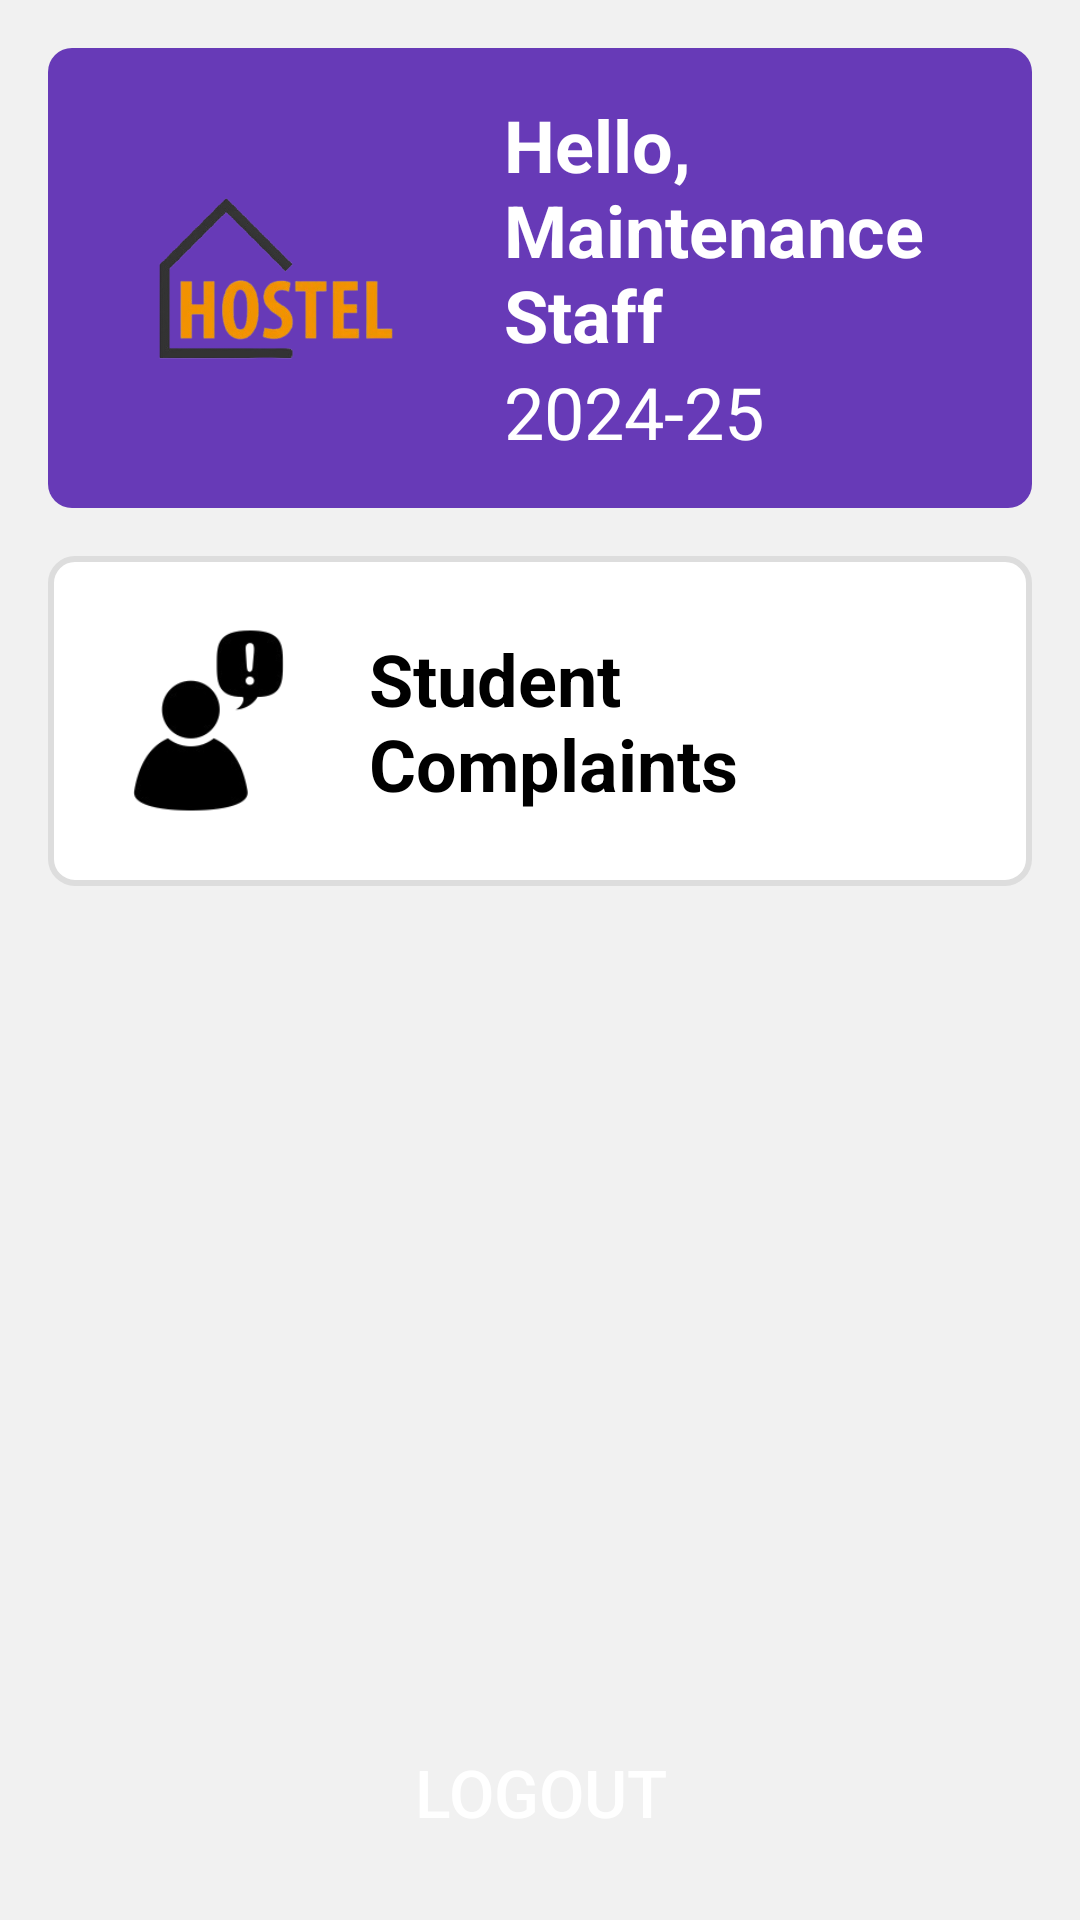

Here is an Android app screen rendered from its layout file. Give the layout XML and the strings, colors and styles it references.
<!-- AndroidManifest.xml: application theme Theme.HostelHomes -->
<!-- res/layout/activity_maintainancestaffhomeactivity.xml -->
<?xml version="1.0" encoding="utf-8"?>
<LinearLayout xmlns:android="http://schemas.android.com/apk/res/android"
    android:layout_width="match_parent"
    android:layout_height="match_parent"
    android:orientation="vertical"
    android:background="#f1f1f1">

    <ScrollView
        android:layout_width="match_parent"
        android:layout_height="0dp"
        android:layout_weight="1">

        <LinearLayout
            android:layout_width="match_parent"
            android:layout_height="wrap_content"
            android:orientation="vertical"
            android:padding="16dp">

            
            <LinearLayout
                android:layout_width="match_parent"
                android:layout_height="wrap_content"
                android:orientation="horizontal"
                android:background="@drawable/header_bg"
                android:padding="16dp"
                android:gravity="center_vertical">

                <ImageView
                    android:layout_width="120dp"
                    android:layout_height="120dp"
                    android:src="@drawable/hostellogo"
                    android:layout_marginEnd="16dp" />

                <LinearLayout
                    android:layout_width="wrap_content"
                    android:layout_height="wrap_content"
                    android:orientation="vertical">

                    <TextView
                        android:id="@+id/tvUserName"
                        android:layout_width="wrap_content"
                        android:layout_height="wrap_content"
                        android:text="Hello, Maintenance Staff"
                        android:textColor="@android:color/white"
                        android:textSize="24sp"
                        android:textStyle="bold" />

                    <TextView
                        android:id="@+id/tvUserPeriod"
                        android:layout_width="wrap_content"
                        android:layout_height="wrap_content"
                        android:text="2024-25"
                        android:textColor="@android:color/white"
                        android:textSize="24sp" />
                </LinearLayout>
            </LinearLayout>

            
            <LinearLayout
                android:id="@+id/complaintSection"
                android:layout_width="match_parent"
                android:layout_height="110dp"
                android:layout_marginBottom="8dp"
                android:layout_marginTop="16dp"
                android:background="@drawable/section_bg"
                android:orientation="horizontal"
                android:padding="16dp"
                android:gravity="center">

                <ImageView
                    android:layout_width="75dp"
                    android:layout_height="75dp"
                    android:src="@drawable/complaint"
                    android:layout_marginEnd="16dp" />

                <TextView
                    android:layout_width="wrap_content"
                    android:layout_height="wrap_content"
                    android:text="Student Complaints"
                    android:textColor="@android:color/black"
                    android:textSize="24sp"
                    android:textStyle="bold" />
            </LinearLayout>
        </LinearLayout>

    </ScrollView>

    
    <LinearLayout
        android:id="@+id/logoutsection"
        android:layout_width="match_parent"
        android:layout_height="wrap_content"
        android:orientation="vertical"
        android:padding="6dp">

        <Button
            android:id="@+id/logoutbtn"
            android:layout_width="match_parent"
            android:layout_height="wrap_content"
            android:layout_marginTop="16dp"
            android:background="@drawable/rounded_button_bg"
            android:layout_marginBottom="10dp"
            android:padding="12dp"
            android:text="Logout"
            android:textColor="#FFFFFF"
            android:textSize="22sp" />
    </LinearLayout>
</LinearLayout>
<!-- resources referenced by this layout -->
<resources>
  <!-- drawable complaint: png bitmap (drawable, 8867 bytes) -->
  <!-- drawable header_bg (drawable) -->
  <?xml version="1.0" encoding="utf-8"?>
  <shape xmlns:android="http://schemas.android.com/apk/res/android">
  
      
      <corners android:radius="8dp" />
  
      <solid android:color="#673AB7" />
  </shape>
  <!-- drawable hostellogo: png bitmap (drawable, 55255 bytes) -->
  <!-- drawable rounded_button_bg (drawable) -->
  <?xml version="1.0" encoding="utf-8"?>
  <shape xmlns:android="http://schemas.android.com/apk/res/android">
      <corners android:radius="12dp" /> 
  </shape>
  <!-- drawable section_bg (drawable) -->
  <?xml version="1.0" encoding="utf-8"?>
  <shape xmlns:android="http://schemas.android.com/apk/res/android"
      android:shape="rectangle">
  
      
      <solid android:color="#ffffff"/>
  
      
      <corners android:radius="8dp" />
  
      
      <stroke
          android:width="2dp"
          android:color="#dddddd" />
  </shape>
  <style name="Theme.HostelHomes" parent="Base.Theme.HostelHomes" />
  <style name="Base.Theme.HostelHomes" parent="Theme.Material3.DayNight.NoActionBar">
          
          
      </style>
</resources>
